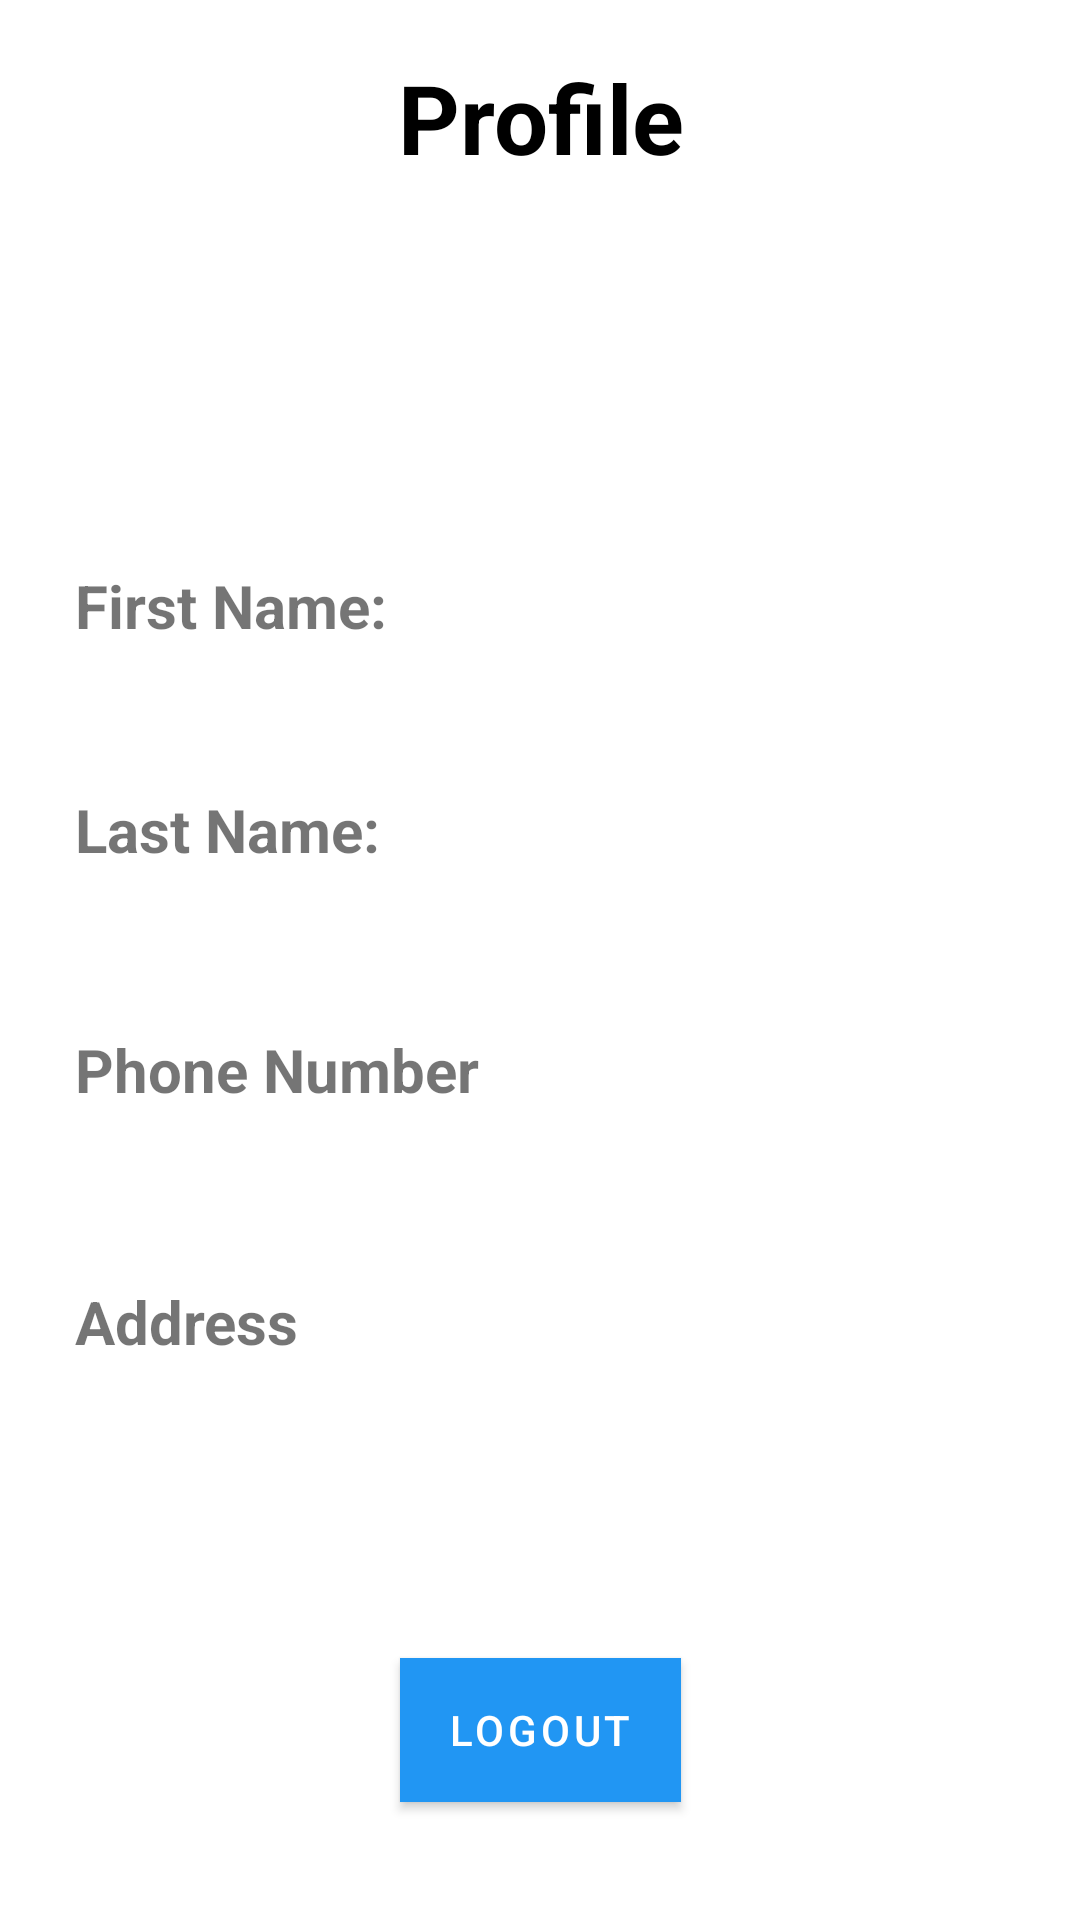

Write the Android layout XML for this screen, with the resource values it uses.
<!-- AndroidManifest.xml: application theme Theme.MaylBorrow -->
<!-- res/layout/fragment_user_profile.xml -->
<?xml version="1.0" encoding="utf-8"?>
<FrameLayout xmlns:android="http://schemas.android.com/apk/res/android"
    xmlns:tools="http://schemas.android.com/tools"
    android:layout_width="match_parent"
    android:layout_height="match_parent"
    xmlns:app="http://schemas.android.com/apk/res-auto"
    tools:context=".ui.userprofile.UserProfile">

    <androidx.constraintlayout.widget.ConstraintLayout
        android:layout_width="match_parent"
        android:layout_height="match_parent">

        <ImageView
            android:id="@+id/imageView"
            android:layout_width="131dp"
            android:layout_height="113dp"
            android:layout_weight="1"
            android:visibility="visible"
            app:layout_constraintBottom_toBottomOf="parent"
            app:layout_constraintEnd_toEndOf="parent"
            app:layout_constraintStart_toStartOf="parent"
            app:layout_constraintTop_toTopOf="parent"
            app:layout_constraintVertical_bias="0.131"
            tools:ignore="MissingConstraints"
            tools:srcCompat="@tools:sample/avatars" />

        <TextView
            android:id="@+id/textView2"
            android:layout_width="156dp"
            android:layout_height="37dp"
            android:layout_marginTop="3dp"
            android:text="Profile"
            android:textAlignment="center"
            android:textColor="#000000"
            android:textSize="32sp"
            android:textStyle="bold"
            app:layout_constraintBottom_toTopOf="@+id/imageView"
            app:layout_constraintEnd_toEndOf="parent"
            app:layout_constraintStart_toStartOf="parent"
            app:layout_constraintTop_toTopOf="parent"
            tools:ignore="MissingConstraints" />

        <TextView
            android:id="@+id/profile_firstname"
            android:layout_width="match_parent"
            android:layout_height="wrap_content"
            android:layout_margin="25dp"
            android:layout_marginStart="25dp"
            android:layout_marginTop="252dp"
            android:layout_marginEnd="25dp"
            android:layout_marginBottom="664dp"
            android:ems="10"
            android:textStyle="bold"
            android:inputType="textPersonName"
            android:minHeight="42dp"
            android:textColor="@color/black"
            android:textSize="18sp"
            app:layout_constraintBottom_toBottomOf="parent"
            app:layout_constraintEnd_toEndOf="parent"
            app:layout_constraintHorizontal_bias="1.0"
            app:layout_constraintStart_toStartOf="parent"
            app:layout_constraintTop_toTopOf="parent"
            app:layout_constraintVertical_bias="0.348"
            tools:ignore="MissingConstraints" />

        <TextView
            android:id="@+id/profile_lastname"
            android:layout_width="match_parent"
            android:layout_height="wrap_content"
            android:layout_margin="25dp"
            android:layout_marginStart="25dp"

            android:layout_marginTop="321dp"
            android:layout_marginEnd="25dp"
            android:layout_marginBottom="664dp"
            android:ems="10"
            android:textStyle="bold"
            android:inputType="textPersonName"
            android:minHeight="42dp"
            android:textColor="@color/black"
            android:textSize="18sp"
            app:layout_constraintBottom_toBottomOf="parent"
            app:layout_constraintEnd_toEndOf="parent"
            app:layout_constraintHorizontal_bias="1.0"
            app:layout_constraintStart_toStartOf="parent"
            app:layout_constraintTop_toTopOf="parent"
            tools:ignore="MissingConstraints" />

        <TextView
            android:id="@+id/profile_mobilenumber"
            android:layout_width="match_parent"
            android:layout_height="wrap_content"
            android:layout_margin="25dp"
            android:layout_marginStart="25dp"
            android:layout_marginTop="438dp"
            android:layout_marginEnd="25dp"
            android:layout_marginBottom="664dp"
            android:ems="10"
            android:inputType="phone"
            android:minHeight="42dp"
            android:textStyle="bold"
            android:textColor="@color/black"
            android:textSize="18sp"
            app:layout_constraintBottom_toBottomOf="parent"
            app:layout_constraintEnd_toEndOf="parent"
            app:layout_constraintHorizontal_bias="1.0"
            app:layout_constraintStart_toStartOf="parent"
            app:layout_constraintTop_toTopOf="parent"
            app:layout_constraintVertical_bias="0.641"
            tools:ignore="MissingConstraints" />

        <TextView
            android:id="@+id/profile_address"
            android:layout_width="match_parent"
            android:layout_height="wrap_content"
            android:layout_margin="25dp"
            android:layout_marginStart="25dp"
            android:layout_marginTop="530dp"
            android:layout_marginEnd="25dp"
            android:layout_marginBottom="664dp"
            android:ems="10"
            android:inputType="textMultiLine"
            android:minHeight="42dp"
            android:textColor="@color/black"
            android:textSize="18sp"
            android:textStyle="bold"
            app:layout_constraintBottom_toBottomOf="parent"
            app:layout_constraintEnd_toEndOf="parent"
            app:layout_constraintHorizontal_bias="1.0"
            app:layout_constraintStart_toStartOf="parent"
            app:layout_constraintTop_toTopOf="parent"
            app:layout_constraintVertical_bias="0.796"
            tools:ignore="MissingConstraints" />

        <TextView
            android:id="@+id/FirstName"
            android:layout_width="match_parent"
            android:layout_height="wrap_content"
            android:layout_margin="25dp"
            android:layout_marginStart="25dp"
            android:layout_marginTop="225dp"
            android:layout_marginEnd="25dp"
            android:layout_marginBottom="679dp"
            android:ems="10"
            android:inputType="textPersonName"
            android:text="First Name:"
            android:textSize="20sp"
            android:textStyle="bold"
            app:layout_constraintBottom_toBottomOf="parent"
            app:layout_constraintEnd_toEndOf="parent"
            app:layout_constraintHorizontal_bias="0.0"
            app:layout_constraintStart_toStartOf="parent"
            app:layout_constraintTop_toTopOf="parent"
            app:layout_constraintVertical_bias="0.29"
            tools:ignore="MissingConstraints" />

        <TextView
            android:id="@+id/LastName"
            android:layout_width="match_parent"
            android:layout_height="wrap_content"
            android:layout_margin="25dp"
            android:layout_marginStart="25dp"
            android:layout_marginTop="294dp"
            android:layout_marginEnd="25dp"

            android:layout_marginBottom="679dp"
            android:ems="10"
            android:inputType="textPersonName"
            android:text="Last Name:"
            android:textSize="20sp"
            android:textStyle="bold"
            app:layout_constraintBottom_toBottomOf="parent"
            app:layout_constraintEnd_toEndOf="parent"
            app:layout_constraintHorizontal_bias="0.0"
            app:layout_constraintStart_toStartOf="parent"
            app:layout_constraintTop_toTopOf="parent"
            app:layout_constraintVertical_bias="0.423"
            tools:ignore="MissingConstraints" />

        <TextView
            android:id="@+id/Address"
            android:layout_width="match_parent"
            android:layout_height="wrap_content"
            android:layout_margin="25dp"
            android:layout_marginStart="25dp"
            android:layout_marginTop="487dp"
            android:layout_marginEnd="25dp"
            android:layout_marginBottom="679dp"
            android:ems="10"
            android:inputType="textPostalAddress"
            android:text="Address"
            android:textSize="20sp"
            android:textStyle="bold"
            app:layout_constraintBottom_toBottomOf="parent"
            app:layout_constraintEnd_toEndOf="parent"
            app:layout_constraintStart_toStartOf="parent"
            app:layout_constraintTop_toTopOf="parent"
            app:layout_constraintVertical_bias="0.714"
            tools:ignore="MissingConstraints" />

        <TextView
            android:id="@+id/phoneNumber"
            android:layout_width="match_parent"
            android:layout_height="wrap_content"
            android:layout_margin="25dp"

            android:ems="10"
            android:inputType="textPersonName"
            android:text="Phone Number"
            android:textSize="20sp"
            android:textStyle="bold"
            app:layout_constraintBottom_toBottomOf="parent"
            app:layout_constraintEnd_toEndOf="parent"
            app:layout_constraintStart_toStartOf="parent"
            app:layout_constraintTop_toTopOf="parent"
            app:layout_constraintVertical_bias="0.565" />

        <ImageButton
            android:id="@+id/editButton"
            android:layout_width="50dp"
            android:layout_height="52dp"
            android:layout_marginStart="91dp"
            android:layout_marginTop="7dp"
            android:layout_marginEnd="20dp"
            android:layout_marginBottom="167dp"
            android:background="@drawable/background"
            android:src="@drawable/ic_baseline_edit_note_40"
            app:layout_constraintBottom_toTopOf="@+id/profile_firstname"
            app:layout_constraintEnd_toEndOf="parent"
            app:layout_constraintHorizontal_bias="1.0"
            app:layout_constraintStart_toEndOf="@+id/textView2"
            app:layout_constraintTop_toTopOf="parent"
            app:layout_constraintVertical_bias="0.487"
            tools:ignore="MissingConstraints" />

        <Button
            android:id="@+id/btnlogout"
            android:layout_width="wrap_content"
            android:layout_height="wrap_content"
            android:layout_marginTop="10dp"
            android:background="#2196F3"
            android:text="Logout"
            app:layout_constraintBottom_toBottomOf="parent"
            app:layout_constraintEnd_toEndOf="parent"
            app:layout_constraintStart_toStartOf="parent"
            app:layout_constraintTop_toBottomOf="@+id/profile_address"
            tools:ignore="MissingConstraints" />

    </androidx.constraintlayout.widget.ConstraintLayout>

</FrameLayout>
<!-- resources referenced by this layout -->
<resources>
  <color name="black">#FF000000</color>
  <!-- drawable background (drawable) -->
  <?xml version="1.0" encoding="utf-8"?>
  <shape xmlns:android="http://schemas.android.com/apk/res/android">
  <solid android:color="@color/white"
      />
      <stroke android:width="1dp"
          android:color="@color/white" />
      <corners android:radius="5dp"/>
  
  </shape>
  <style name="Theme.MaylBorrow" parent="Theme.MaterialComponents.DayNight.DarkActionBar">
          
          <item name="colorPrimary">#2196F3</item>
          <item name="colorPrimaryVariant">@color/purple_700</item>
          <item name="colorOnPrimary">@color/white</item>
          
          <item name="colorSecondary">@color/teal_200</item>
          <item name="colorSecondaryVariant">@color/teal_700</item>
          <item name="colorOnSecondary">@color/black</item>
          
          <item name="android:statusBarColor" tools:targetApi="l">?attr/colorPrimaryVariant</item>
          
      </style>
  <color name="white">#FFFFFFFF</color>
  <color name="purple_700">#FF3700B3</color>
  <color name="teal_200">#FF03DAC5</color>
  <color name="teal_700">#FF018786</color>
</resources>
